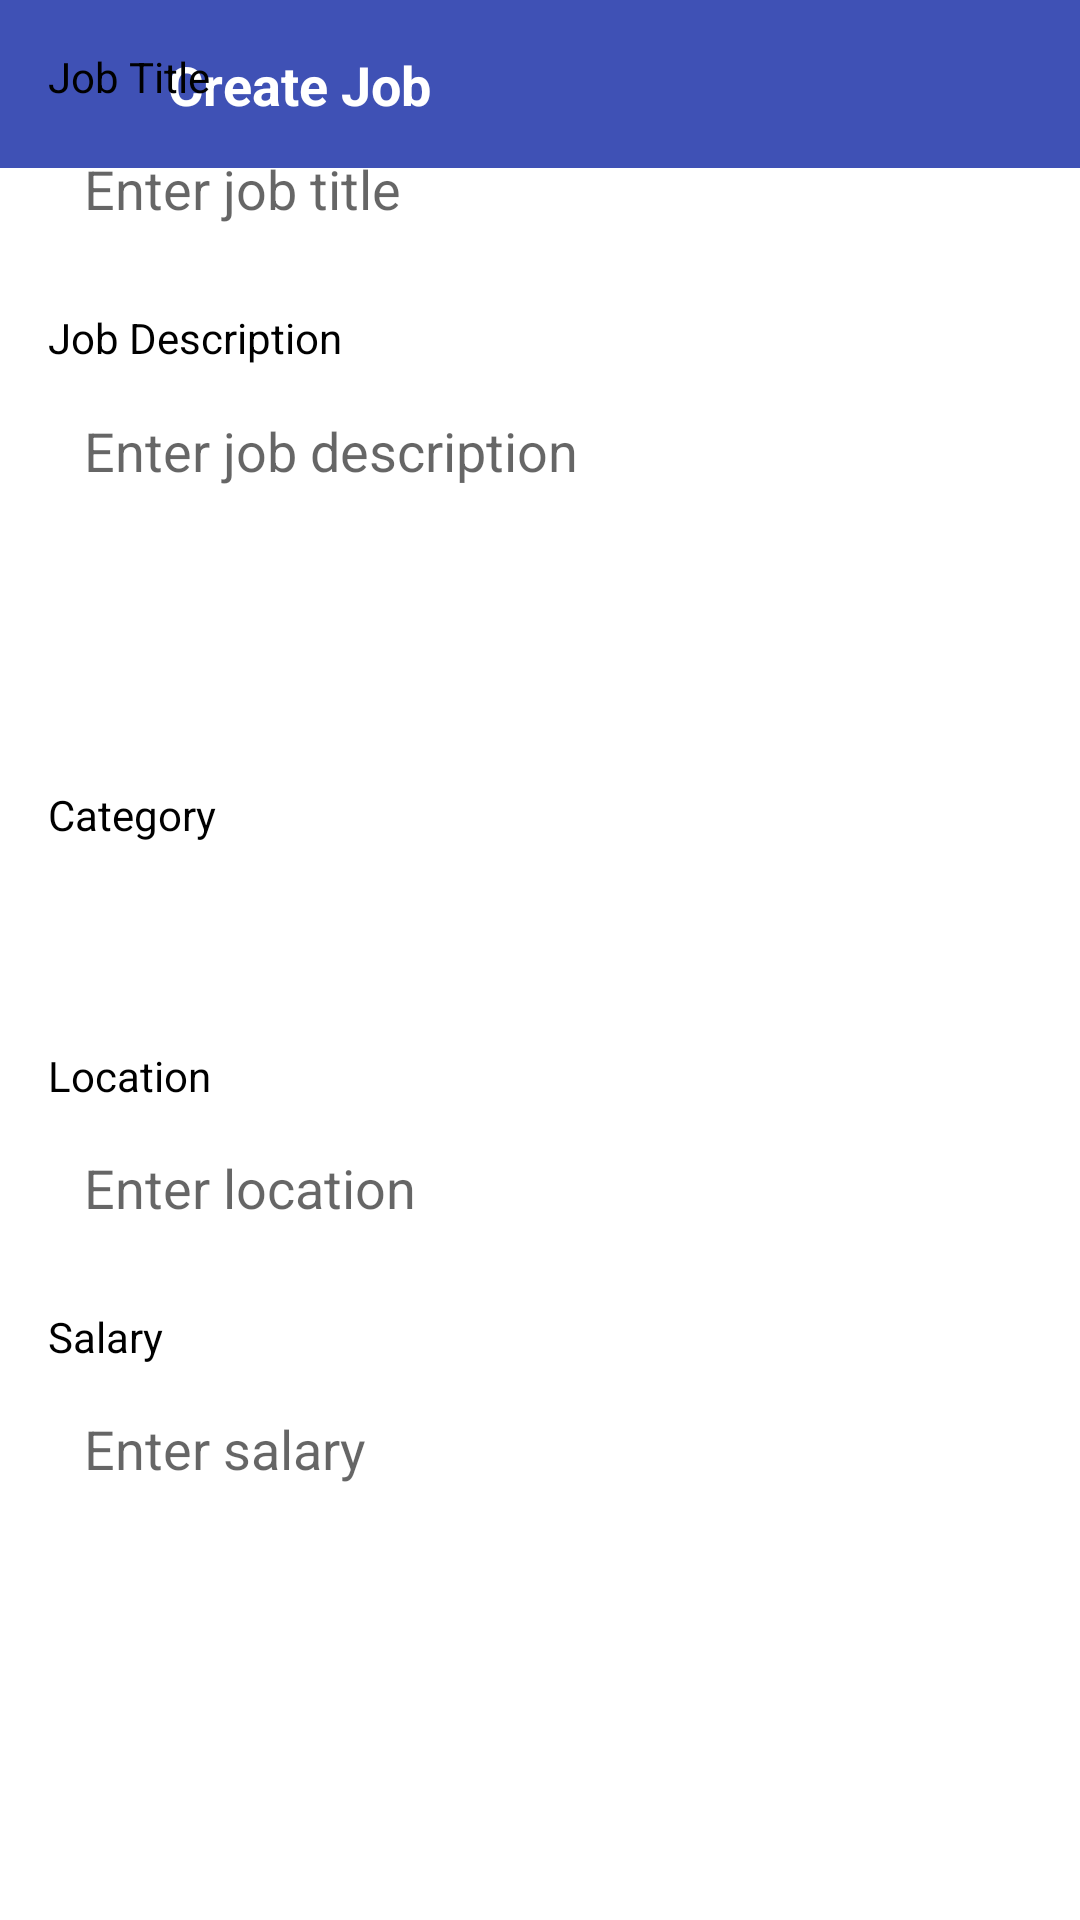

Write the Android layout XML for this screen, with the resource values it uses.
<!-- AndroidManifest.xml: application theme Theme.AppCompat.Light.DarkActionBar -->
<!-- res/layout/job.xml -->
<?xml version="1.0" encoding="utf-8"?>
<RelativeLayout xmlns:android="http://schemas.android.com/apk/res/android"
    xmlns:app="http://schemas.android.com/apk/res-auto"
    android:layout_width="match_parent"
    android:layout_height="match_parent"
    android:background="@color/white">

    
    <LinearLayout
        android:layout_width="match_parent"
        android:layout_height="?attr/actionBarSize"
        android:background="@color/primary_color"
        android:orientation="horizontal"
        android:padding="16dp"
        android:gravity="center_vertical">

        <ImageView
            android:layout_width="24dp"
            android:layout_height="24dp"

            android:tint="@color/white"
            android:onClick="onBackPressed"/>

        <TextView
            android:layout_width="wrap_content"
            android:layout_height="wrap_content"
            android:text="Create Job"
            android:textColor="@color/white"
            android:textSize="18sp"
            android:textStyle="bold"
            android:layout_marginStart="16dp"/>

    </LinearLayout>

    
    <ScrollView
        android:layout_width="match_parent"
        android:layout_height="match_parent"

        android:padding="16dp">

        <LinearLayout
            android:layout_width="match_parent"
            android:layout_height="wrap_content"
            android:orientation="vertical">

            
            <TextView
                android:layout_width="match_parent"
                android:layout_height="wrap_content"
                android:text="Job Title"
                android:textColor="@color/black"
                android:layout_marginBottom="4dp"/>

            <EditText
                android:layout_width="match_parent"
                android:layout_height="48dp"
                android:background="@drawable/edittext_background"
                android:padding="12dp"
                android:hint="Enter job title"/>

            
            <TextView
                android:layout_width="match_parent"
                android:layout_height="wrap_content"
                android:text="Job Description"
                android:textColor="@color/black"
                android:layout_marginTop="16dp"
                android:layout_marginBottom="4dp"/>

            <EditText
                android:layout_width="match_parent"
                android:layout_height="120dp"
                android:background="@drawable/edittext_background"
                android:padding="12dp"
                android:gravity="top"
                android:hint="Enter job description"
                android:inputType="textMultiLine"/>

            
            <TextView
                android:layout_width="match_parent"
                android:layout_height="wrap_content"
                android:text="Category"
                android:textColor="@color/black"
                android:layout_marginTop="16dp"
                android:layout_marginBottom="4dp"/>

            <Spinner
                android:layout_width="match_parent"
                android:layout_height="48dp"
                android:background="@drawable/edittext_background"/>

            
            <TextView
                android:layout_width="match_parent"
                android:layout_height="wrap_content"
                android:text="Location"
                android:textColor="@color/black"
                android:layout_marginTop="16dp"
                android:layout_marginBottom="4dp"/>

            <EditText
                android:layout_width="match_parent"
                android:layout_height="48dp"
                android:background="@drawable/edittext_background"
                android:padding="12dp"
                android:hint="Enter location"/>

            
            <TextView
                android:layout_width="match_parent"
                android:layout_height="wrap_content"
                android:text="Salary"
                android:textColor="@color/black"
                android:layout_marginTop="16dp"
                android:layout_marginBottom="4dp"/>

            <EditText
                android:layout_width="match_parent"
                android:layout_height="48dp"
                android:background="@drawable/edittext_background"
                android:padding="12dp"
                android:hint="Enter salary"
                android:inputType="number"/>

            
            <Button
                android:layout_width="match_parent"
                android:layout_height="48dp"
                android:text="Post Job"
                android:background="@drawable/button_background"
                android:textColor="@color/white"
                android:layout_marginTop="24dp"/>

        </LinearLayout>
    </ScrollView>

    


</RelativeLayout>
<!-- resources referenced by this layout -->
<resources>
  <color name="black">#FF000000</color>
  <color name="primary_color">#3F51B5</color>
  <color name="white">#FFFFFFFF</color>
</resources>
